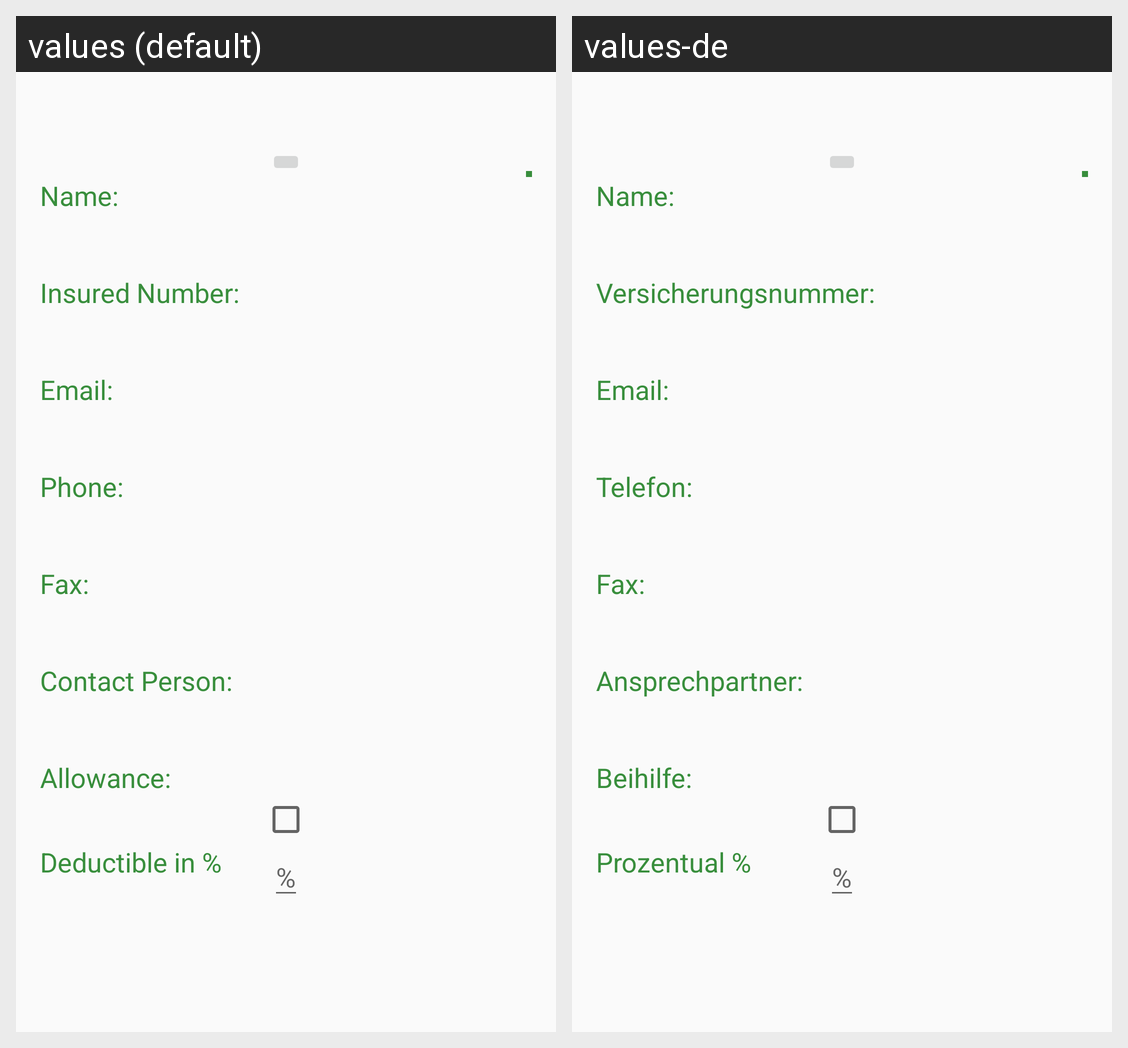

Here is an Android app screen in its default locale and in the app's own translations. Write out the translated-string differences for the strings that appear on this screen.
Android screen res/layout/pmi_fragment.xml rendered under 2 locales, left to right: values (default), values-de. Device: Nexus 5 (rendered at 1080×1920; each locale shown at half size, 540×960, under a caption strip naming it); theme AppTheme.
Strings drawn on this screen, with the default value and each locale's value (text and hints the layout hard-codes, and strings that could not be matched under every locale, appear in the picture but are not listed):

tv_insured_name
  values: Name:
  values-de: Name:

tv_insured_number
  values: Insured Number:
  values-de: Versicherungsnummer:

tv_insured_mail
  values: Email:
  values-de: Email:

tv_insured_tel
  values: Phone:
  values-de: Telefon:

tv_insured_Fax
  values: Fax:
  values-de: Fax:

tv_insured_contact
  values: Contact Person:
  values-de: Ansprechpartner:

txt_insured_allowance
  values: Allowance:
  values-de: Beihilfe:

txt_insured_deductible
  values: Deductible in %
  values-de: Prozentual %
